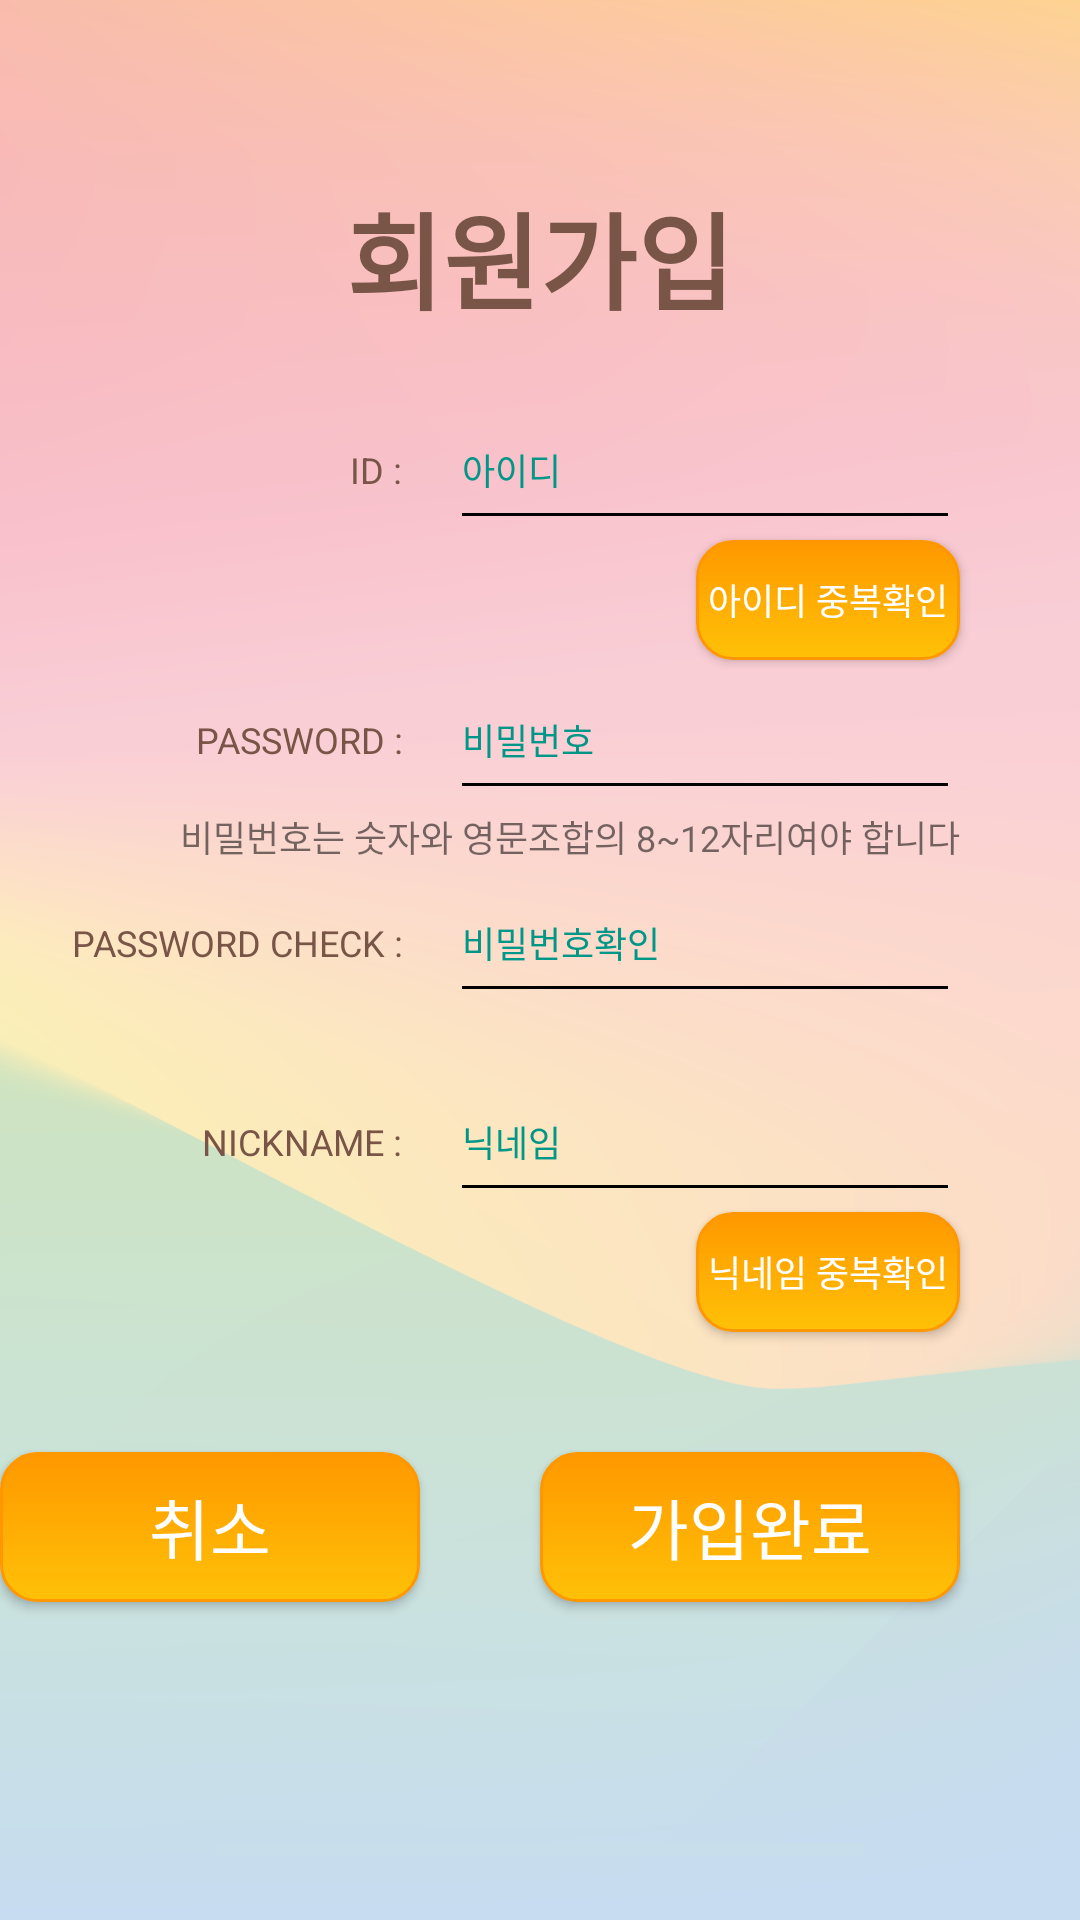

Produce the Android XML layout that renders to this screen, including the resource entries it uses.
<!-- AndroidManifest.xml: activity theme AppTheme.NoActionBar -->
<!-- res/layout/activity_signup.xml -->
<?xml version="1.0" encoding="utf-8"?>
<RelativeLayout xmlns:android="http://schemas.android.com/apk/res/android"
    android:layout_width="match_parent"
    android:layout_height="match_parent"
    android:background="@drawable/sketch_talk_base">

    <TextView
        android:layout_width="wrap_content"
        android:layout_height="wrap_content"
        android:text="회원가입"
        android:textStyle="bold"
        android:textSize="35sp"
        android:textColor="@color/brown500"
        android:layout_alignParentTop="true"
        android:layout_centerHorizontal="true"
        android:layout_marginTop="60dp"/>

    <EditText
        android:layout_width="170dp"
        android:layout_height="50dp"
        android:id="@+id/userIdInput_signup"
        android:layout_alignParentEnd="true"
        android:layout_marginEnd="40dp"
        android:hint="아이디"
        android:textSize="12sp"
        android:singleLine = "true"
        android:lines = "1"
        android:layout_marginTop="130dp"
        android:theme="@style/EditTextStyle"/>

    <Button
        android:layout_width="wrap_content"
        android:layout_height="40dp"
        android:text="아이디 중복확인"
        android:textColor="@color/colorWhite"
        android:textSize="12sp"
        android:background="@drawable/rounded_rectangle"
        android:id="@+id/idCheck"
        android:layout_alignParentEnd="true"
        android:layout_marginEnd="40dp"
        android:layout_below="@+id/userIdInput_signup"
        android:onClick="idCheck"
        />

    <EditText
        android:layout_width="170dp"
        android:layout_height="50dp"
        android:id="@+id/passwordInput_signup"
        android:layout_alignParentEnd="true"
        android:layout_marginEnd="40dp"
        android:inputType="textPassword"
        android:hint="비밀번호"
        android:textSize="12sp"
        android:layout_below="@+id/idCheck"
        android:theme="@style/EditTextStyle"/>

    <TextView
        android:layout_width="wrap_content"
        android:layout_height="wrap_content"
        android:text="비밀번호는 숫자와 영문조합의 8~12자리여야 합니다"
        android:textSize="12sp"
        android:layout_alignParentEnd="true"
        android:layout_marginEnd="40dp"
        android:layout_below="@+id/passwordInput_signup"
        android:id="@+id/passwordTxt" />

    <EditText
        android:layout_width="170dp"
        android:layout_height="50dp"
        android:id="@+id/passwordInput_signup_check"
        android:layout_alignParentEnd="true"
        android:layout_marginEnd="40dp"
        android:inputType="textPassword"
        android:hint="비밀번호확인"
        android:textSize="12sp"
        android:layout_below="@+id/passwordTxt"
        android:theme="@style/EditTextStyle"/>

    <TextView
        android:layout_width="wrap_content"
        android:layout_height="wrap_content"
        android:text=""
        android:textSize="12sp"
        android:layout_alignParentEnd="true"
        android:layout_marginEnd="40dp"
        android:layout_below="@+id/passwordInput_signup_check"
        android:id="@+id/passwordCheckTxt"/>

    <EditText
        android:layout_width="170dp"
        android:layout_height="50dp"
        android:id="@+id/nickname_signup"
        android:layout_alignParentEnd="true"
        android:layout_marginEnd="40dp"
        android:hint="닉네임"
        android:textSize="12sp"
        android:singleLine = "true"
        android:lines = "1"
        android:layout_below="@+id/passwordCheckTxt"
        android:theme="@style/EditTextStyle"/>

    <Button
        android:layout_width="wrap_content"
        android:layout_height="40dp"
        android:text="닉네임 중복확인"
        android:textColor="@color/colorWhite"
        android:textSize="12sp"
        android:background="@drawable/rounded_rectangle"
        android:id="@+id/nicknameCheck"
        android:layout_alignParentEnd="true"
        android:layout_marginEnd="40dp"
        android:layout_below="@+id/nickname_signup"
        android:onClick="nicknameCheck"
        />

    <TextView
        android:layout_width="150dp"
        android:layout_height="wrap_content"
        android:text="ID :  "
        android:textSize="12sp"
        android:textColor="@color/brown500"
        android:textAlignment="viewEnd"
        android:layout_marginRight="10dp"
        android:layout_toStartOf="@+id/userIdInput_signup"
        android:layout_alignBaseline="@+id/userIdInput_signup"
        />

    <TextView
        android:layout_width="150dp"
        android:layout_height="wrap_content"
        android:text="PASSWORD :  "
        android:textSize="12sp"
        android:textColor="@color/brown500"
        android:textAlignment="viewEnd"
        android:layout_marginRight="10dp"
        android:layout_toStartOf="@+id/passwordInput_signup"
        android:layout_alignBaseline="@+id/passwordInput_signup" />

    <TextView
        android:layout_width="150dp"
        android:layout_height="wrap_content"
        android:text="PASSWORD CHECK :  "
        android:textSize="12sp"
        android:textColor="@color/brown500"
        android:textAlignment="viewEnd"
        android:layout_marginRight="10dp"
        android:layout_toStartOf="@+id/passwordInput_signup_check"
        android:layout_alignBaseline="@+id/passwordInput_signup_check" />

    <TextView
        android:layout_width="150dp"
        android:layout_height="wrap_content"
        android:text="NICKNAME :  "
        android:textSize="12sp"
        android:textColor="@color/brown500"
        android:textAlignment="viewEnd"
        android:layout_marginRight="10dp"
        android:layout_toStartOf="@+id/nickname_signup"
        android:layout_alignBaseline="@+id/nickname_signup"
        android:id="@+id/sNickname_signup"/>


    <Button
        android:layout_width="140dp"
        android:layout_height="50dp"
        android:text="취소"
        android:textColor="@color/colorWhite"
        android:textSize="22sp"
        android:background="@drawable/rounded_rectangle"
        android:id="@+id/cancelButton"
        android:textAllCaps="false"
        android:layout_marginTop="40dp"
        android:layout_below="@+id/nicknameCheck"
        android:layout_alignStart="@+id/sNickname_signup"
        android:onClick="cancel"/>

    <Button
        android:layout_width="140dp"
        android:layout_height="50dp"
        android:text="가입완료"
        android:textColor="@color/colorWhite"
        android:textSize="22sp"
        android:background="@drawable/rounded_rectangle"
        android:id="@+id/signUpCompleteButton"
        android:textAllCaps="false"
        android:layout_alignTop="@+id/cancelButton"
        android:layout_alignEnd="@+id/nickname_signup"
        android:onClick="complete"/>

</RelativeLayout>
<!-- resources referenced by this layout -->
<resources>
  <color name="brown500">#795548</color>
  <color name="colorWhite">#FFFFFF</color>
  <!-- drawable rounded_rectangle (drawable) -->
  <?xml version="1.0" encoding="utf-8"?>
  <selector xmlns:android="http://schemas.android.com/apk/res/android">
  
      <item android:state_pressed="true" >
          <shape android:shape="rectangle"  >
  
              <corners android:radius="12dp" />
  
              <stroke android:width="1dp"
                  android:color="#E91E63" />
  
              <gradient android:angle="-90"
                  android:startColor="#E91E63"
                  android:endColor="#F44336"  />
          </shape>
      </item>
  
      <item android:state_focused="true">
          <shape android:shape="rectangle"  >
  
              <corners android:radius="12dip" />
  
              <stroke android:width="1dip"
                  android:color="#F44336" />
  
              <solid android:color="@color/colorAccent"/>
  
          </shape>
      </item>
  
      <item >
          <shape android:shape="rectangle"  >
  
              <corners android:radius="12dp" />
  
              <stroke android:width="1dp"
                  android:color="#FF9800" />
  
              <gradient android:angle="-90"
                  android:startColor="#FF9800"
                  android:endColor="#FFC107" />
  
          </shape>
      </item>
  
  </selector>
  <!-- drawable sketch_talk_base: png bitmap (drawable, 169654 bytes) -->
  <style name="EditTextStyle" parent="Widget.AppCompat.EditText">
          <item name="colorControlNormal">@color/colorBlack</item>
          <item name="colorControlActivated">@color/pink500</item>
          <item name="android:textCursorDrawable">@color/indigo500</item>
          <item name="android:textColor">@color/orange500</item>
          <item name="android:textColorHint">@color/teal500</item>
          <item name="android:textColorHighlight">@color/purple500</item>
      </style>
  <style name="AppTheme.NoActionBar" parent="Theme.AppCompat.Light.NoActionBar">
          
          <item name="colorPrimary">@color/colorBasic</item>
          <item name="colorPrimaryDark">@color/colorPrimaryDark</item>
          <item name="colorAccent">@color/colorPopup</item>
          <item name="windowActionBar">false</item>
          <item name="windowNoTitle">true</item>
  
      </style>
  <color name="colorAccent">#FF4081</color>
  <color name="colorBlack">#000000</color>
  <color name="pink500">#E91E63</color>
  <color name="indigo500">#3F51B5</color>
  <color name="orange500">#FF9800</color>
  <color name="teal500">#009688</color>
  <color name="purple500">#9C27B0</color>
  <color name="colorBasic">#c8ff40</color>
  <color name="colorPrimaryDark">#303F9F</color>
  <color name="colorPopup">#d7dbd6</color>
</resources>
